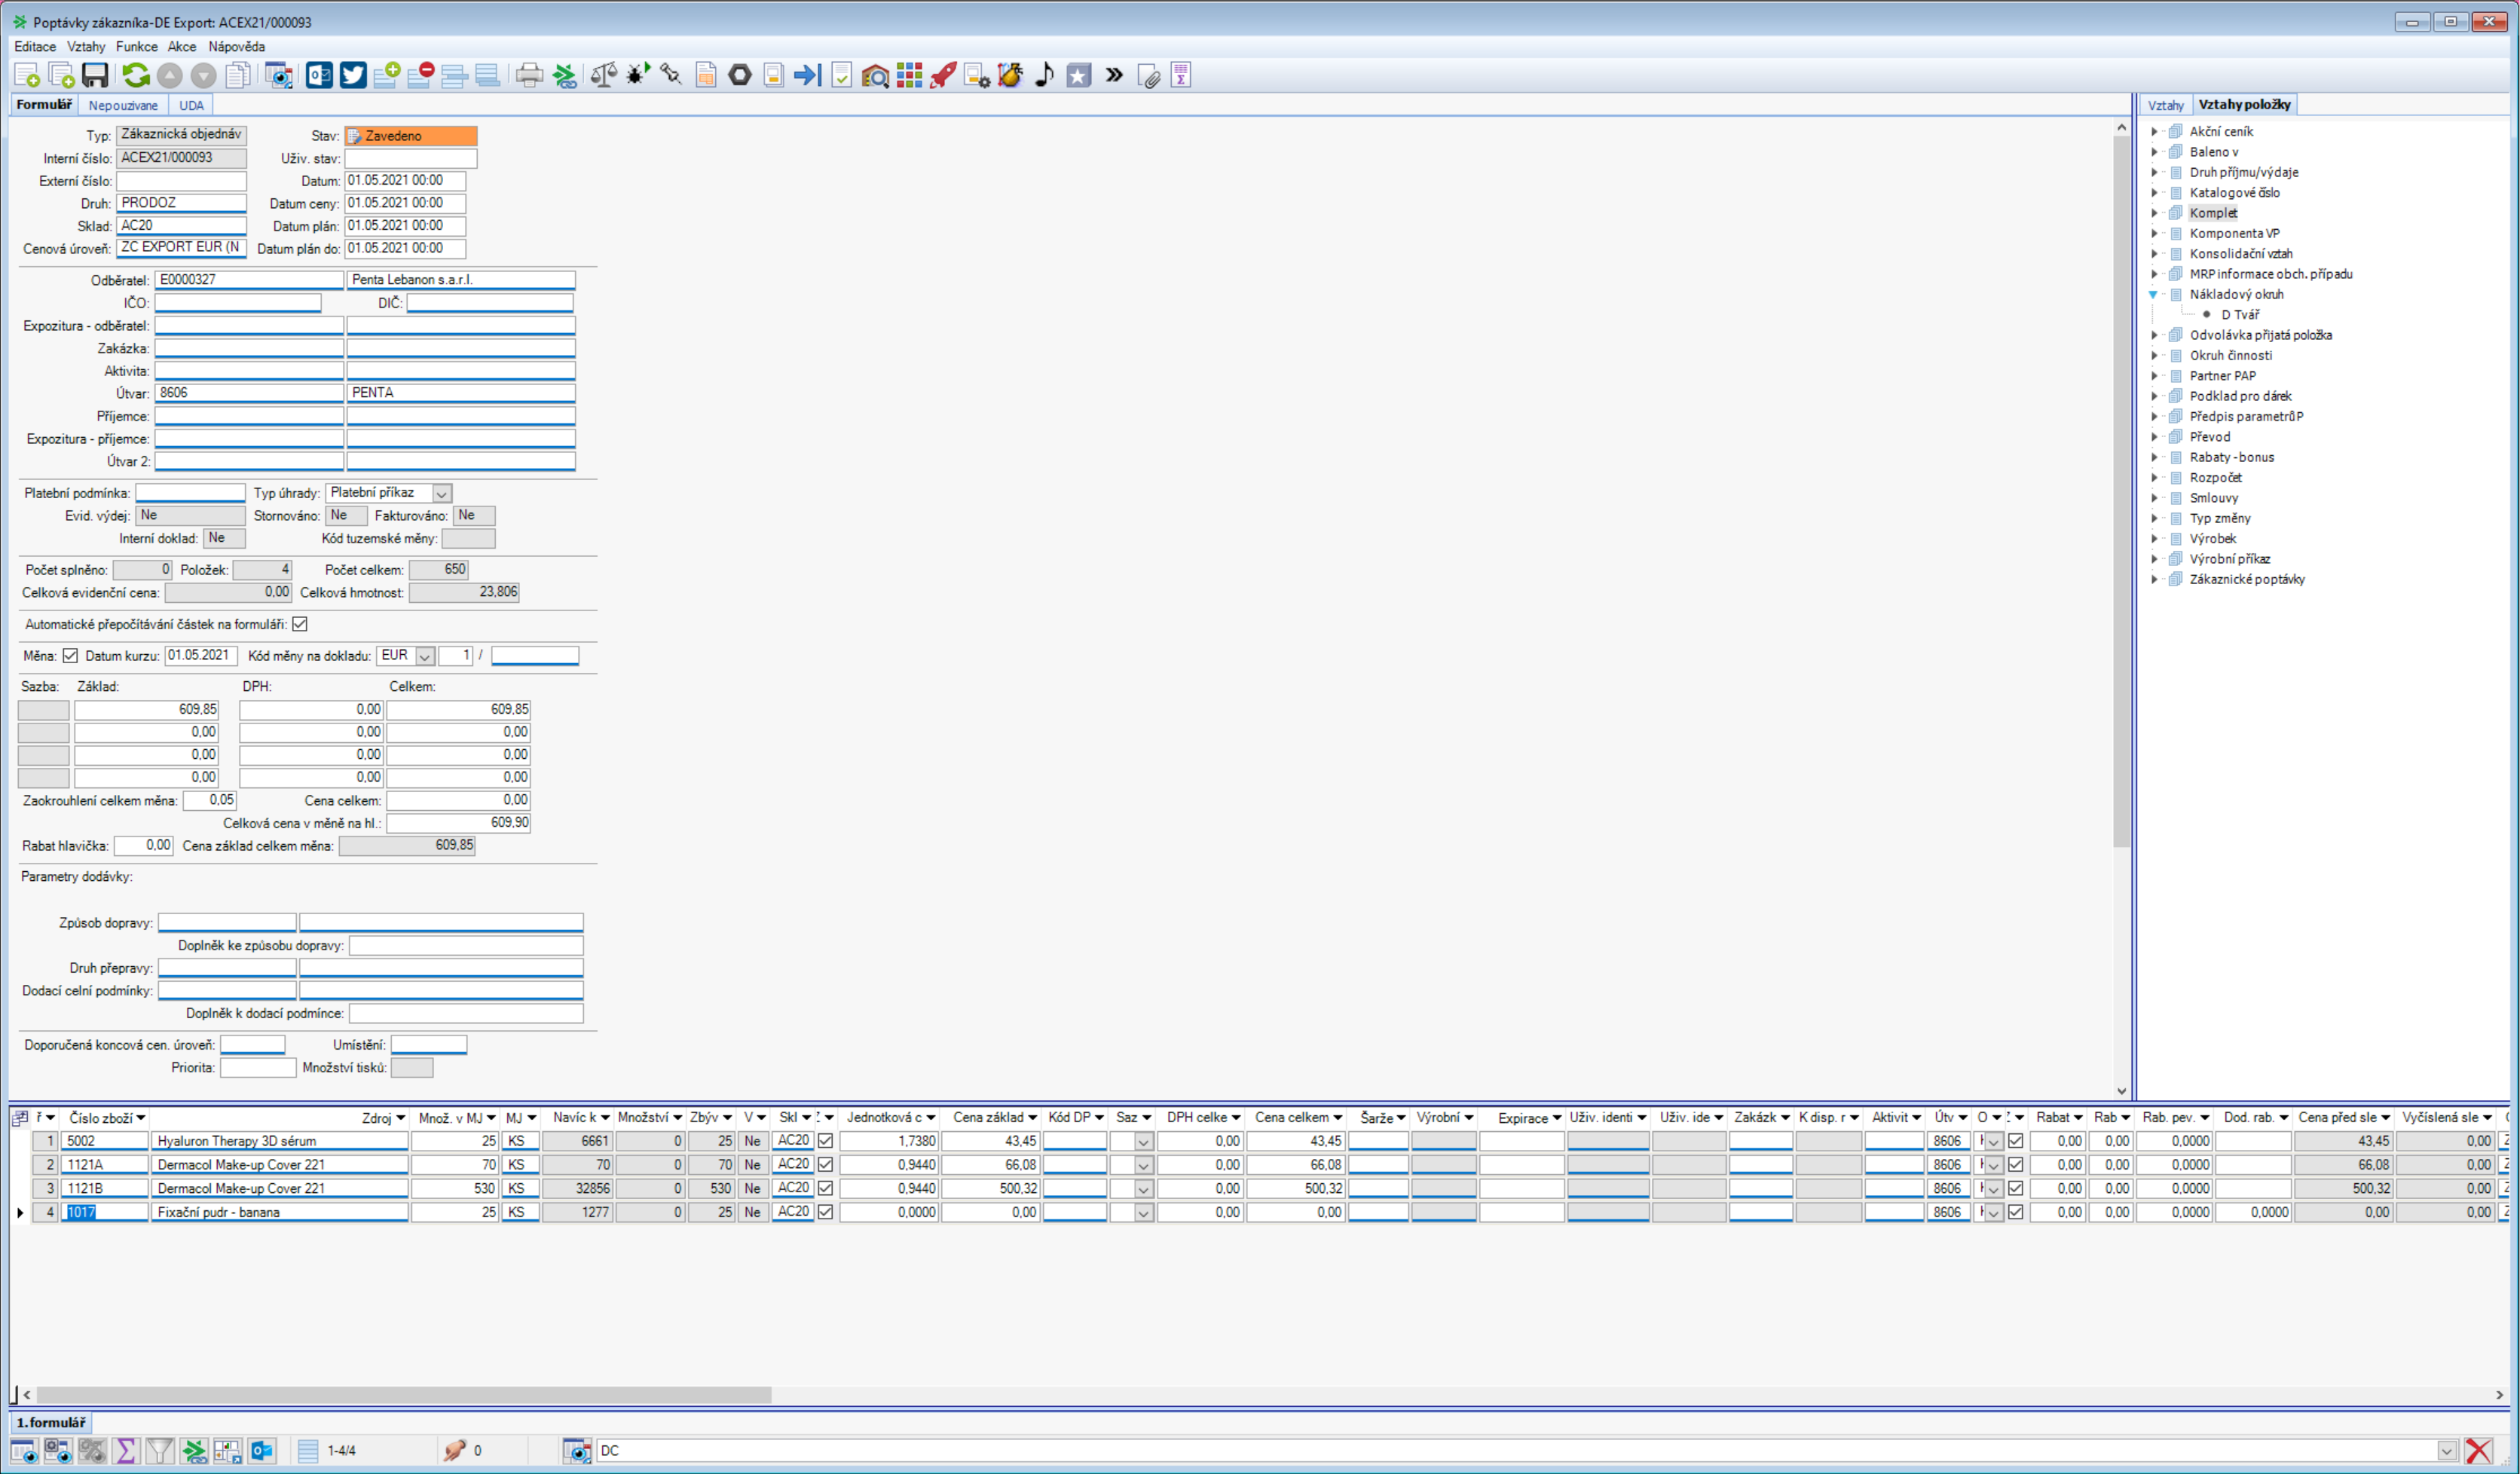
Task: Read excel, input to Helios ERP
Workflow: Realizace Dokladu

Step 1: Use Application: Poptávky zákazníka-DE Export: ACEX21/000093 on 'FormNew' (noriswin32.exe)

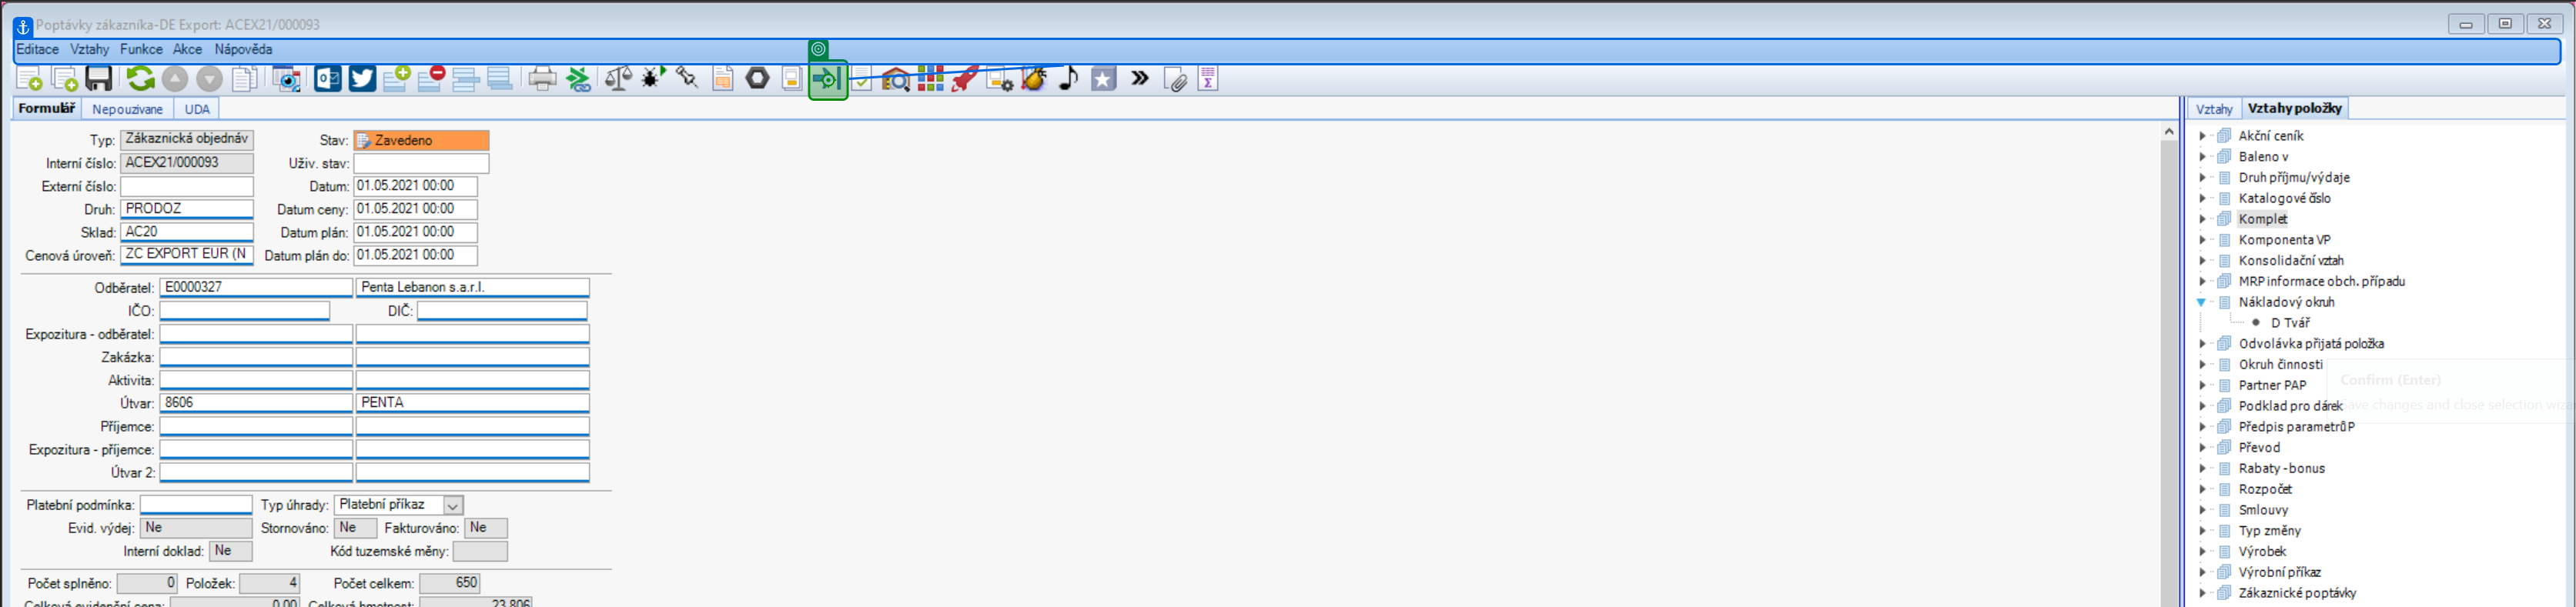
Step 2: click on 'Realizace dokladu'

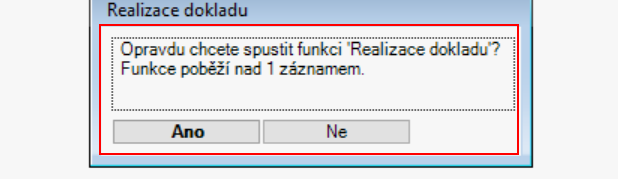
Step 3: Find Element OK Realizace Dokladu on the cell (noriswin32.exe)

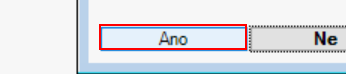
Step 4 [try]: Find Element Warning at Realizace dokladu on the cell

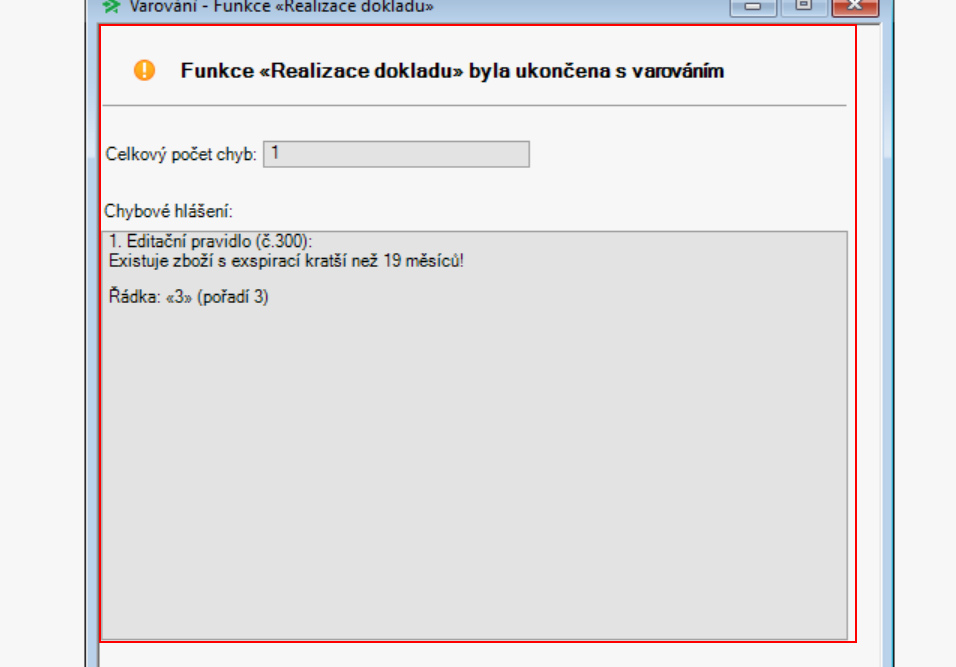
Step 5 [try]: Find Element Realizace dokladu warning popup on the cell

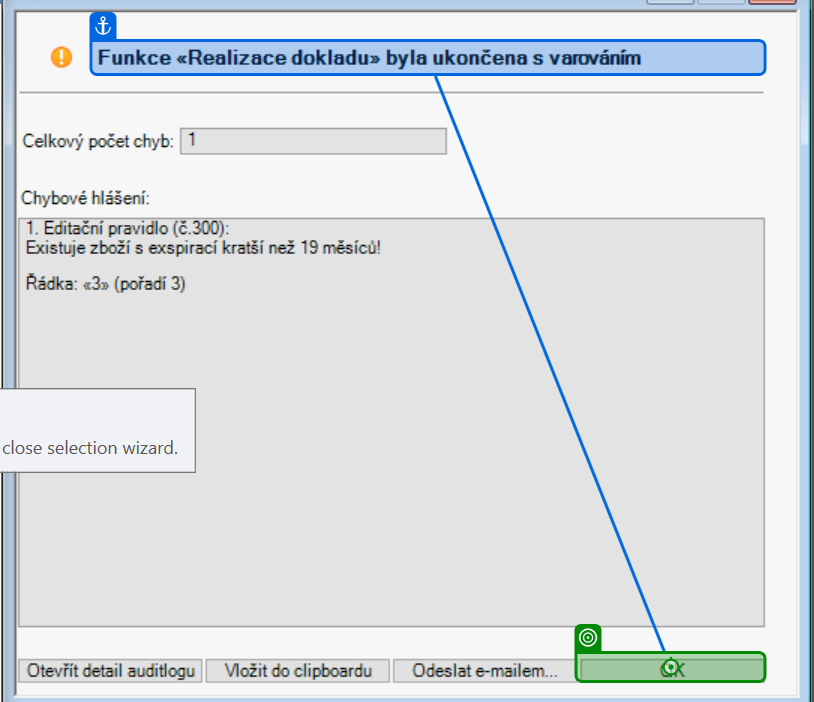
Step 6: click

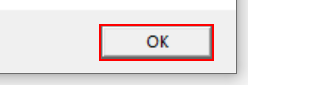
Step 7 [try]: Find Element 'Button' at realizace dokladu warning in window 'Informace' (noriswin32.exe)

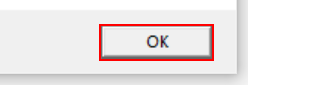
Step 8 [catch]: Find Element 'Button' on the button in window 'Informace' (noriswin32.exe)

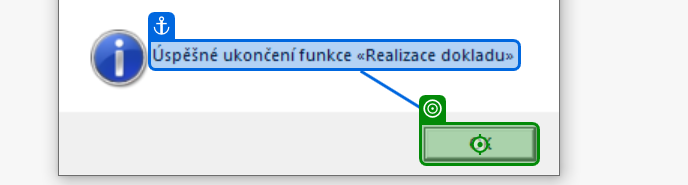
Step 9 [catch]: click on 'unchecked'